Run: headless pygame with SDL's dummy video driver; simulated clock (each Clock.tick advances the game by its frame time, no real sleeping); random seed 0; keys injected as events and as key.get_pressed() state; mouse plan: one left click at the window centre at the start of phase 2, then a move to the lower-right quarter at the start of phase 3.
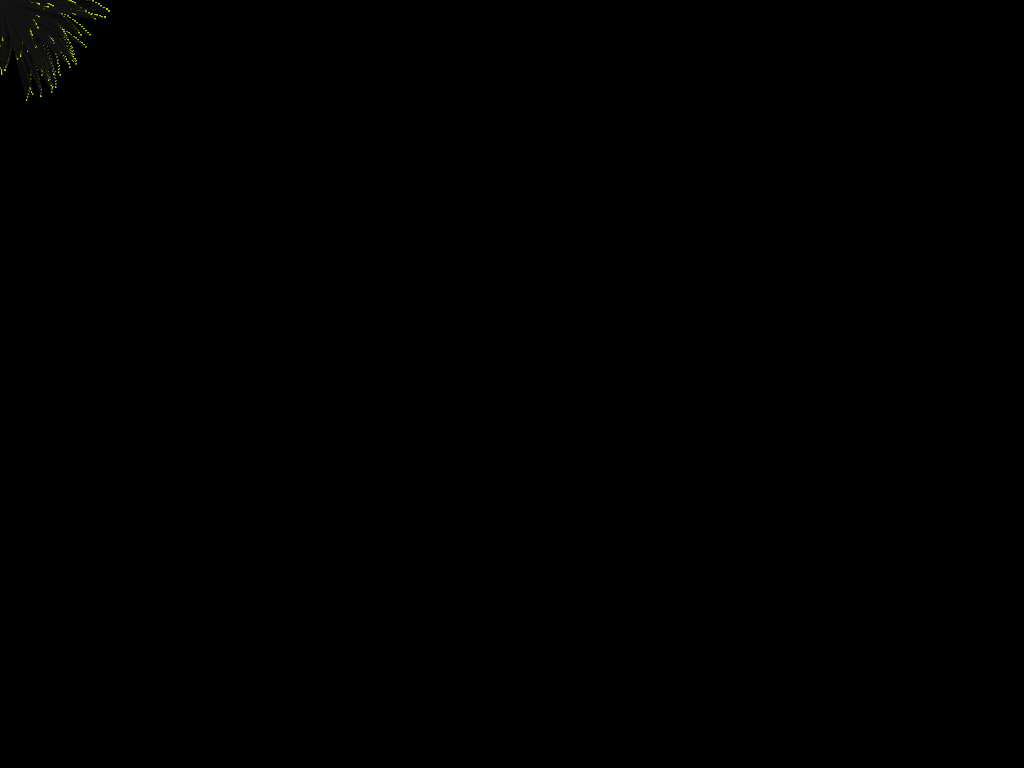
Frame 1 of 4 · flips 1–60 · no input
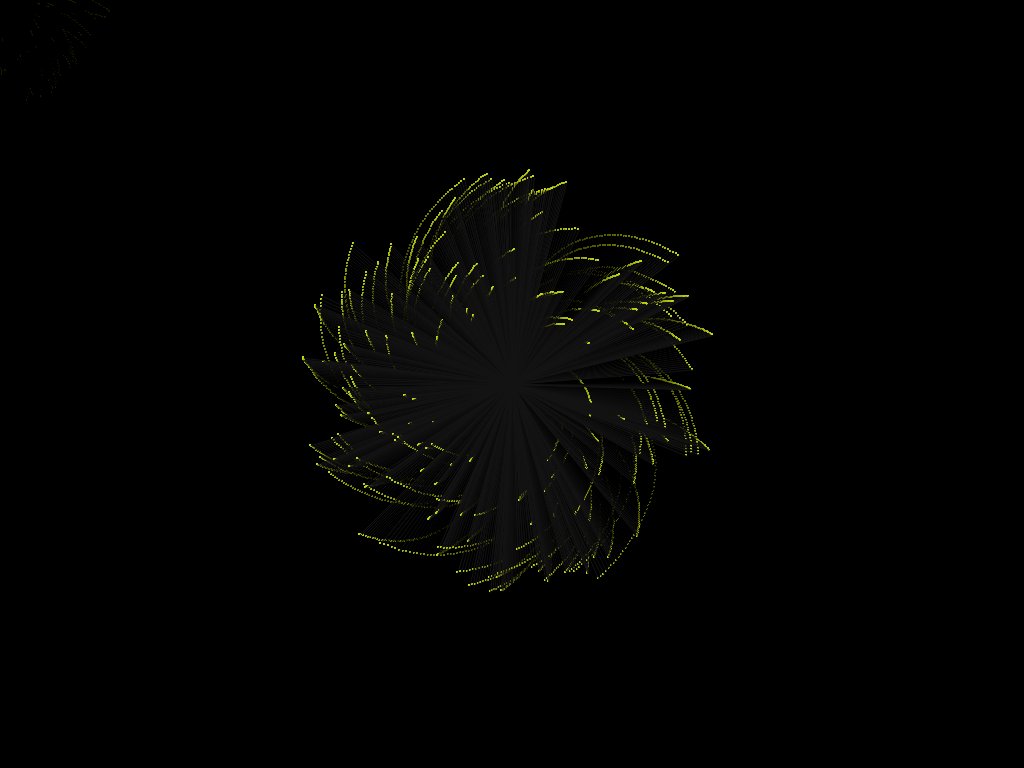
Frame 2 of 4 · flips 61–180 · clicked the window centre · tapped SPACE, RETURN · held RIGHT (→), D
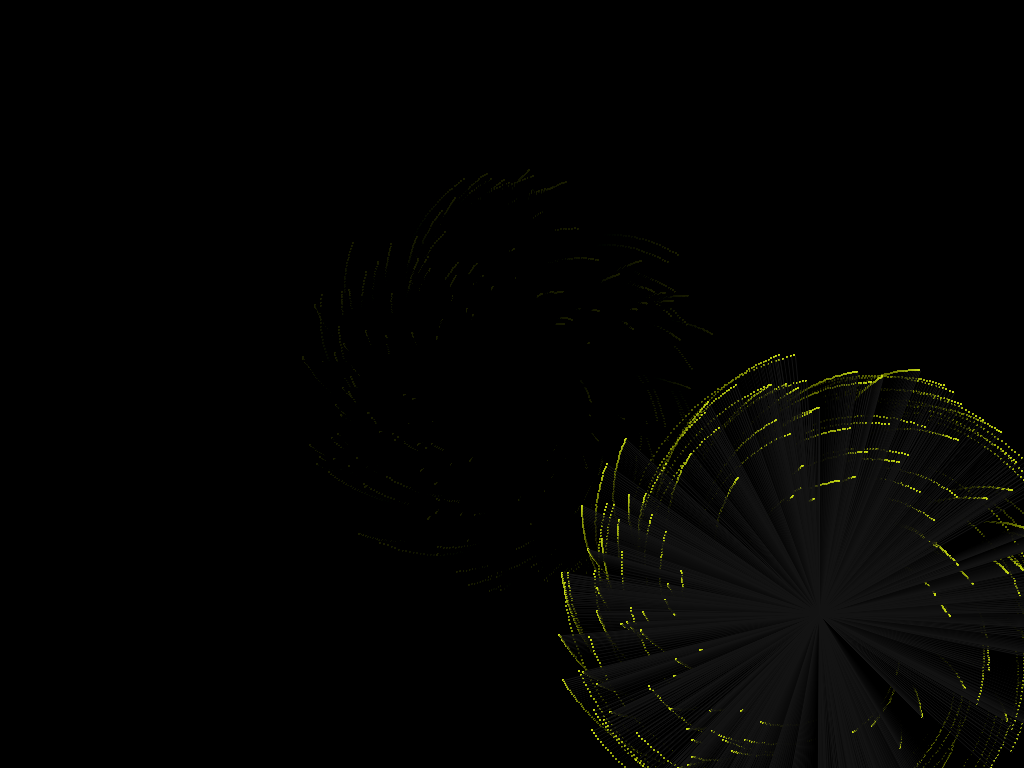
Frame 3 of 4 · flips 181–300 · moved the mouse to the lower-right quarter · held DOWN (↓), S
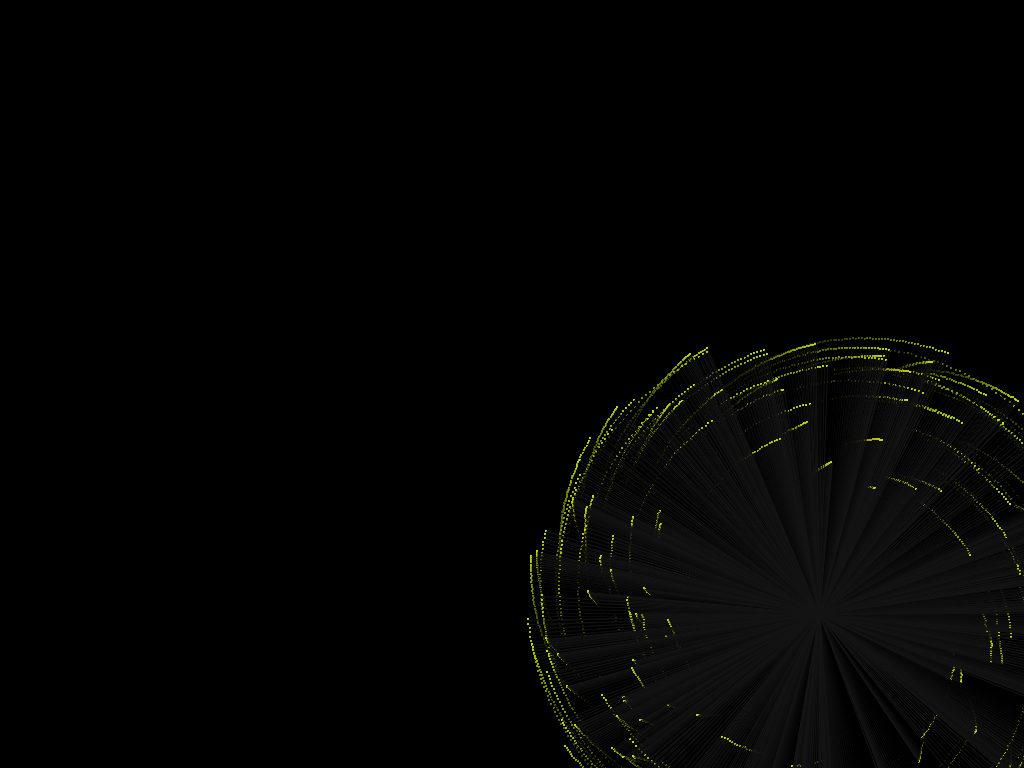
Frame 4 of 4 · flips 301–420 · held LEFT (←), A, UP (↑), W

The pygame program that drew these frames:

import pygame as pg
from itertools import count, cycle
from functools import lru_cache
from random import randint, choice


@lru_cache(maxsize=1)
def bresenham_circle(radius):
    x = radius
    y = 0
    err = 0
    l1, l2, l3, l4, l5, l6, l7, l8 = [[] for _ in range(8)]

    while x >= y:
        l1.append((x, y))
        l2.append((y, x))
        l3.append((-y, x))
        l4.append((-x, y))
        l5.append((-x, -y))
        l6.append((-y, -x))
        l7.append((y, -x))
        l8.append((x, -y))

        y += 1
        err += 1 + 2*y
        if 2*(err-x) + 1 > 0:
            x -= 1
            err += 1 - 2*x

    return *l1, *l2[::-1], *l3, *l4[::-1], *l5, *l6[::-1], *l7, *l8[::-1]


class Ball:
    def __init__(self, surface: 'App'):
        self.surface = surface
        self.speed = randint(1, 6)
        self.percent_k = randint(200, 1000) / 1000
        self.circle = cycle(bresenham_circle(self.surface.default_radius))
        self.pos: tuple[float, float] = ...
        self.color = self.surface.default_color

        for i in range(randint(0, 10000)):
            next(self.circle)

    def draw(self):
        pg.draw.circle(self.surface.sc, self.color, self.pos, self.surface.ball_radius)
        pg.draw.aaline(self.surface.sc, (20, 20, 20), self.pos, self.surface.mouse_pos)

    def update(self):
        self.update_percent_k()
        _pos = [next(self.circle) for _ in range(self.speed)][0]
        _pos = self.surface.mouse_pos[0] + _pos[0], self.surface.mouse_pos[1] + _pos[1]

        self.pos = self.divide_segment(*self.surface.mouse_pos, *_pos, self.percent_k * self.surface.k_mul)

    @staticmethod
    def divide_segment(x1, y1, x2, y2, k) -> tuple[float, float]:
        x = (k * x2 + x1) / (k + 1)
        y = (k * y2 + y1) / (k + 1)
        return x, y

    def update_percent_k(self):
        self.percent_k += randint(0, 100) / 1000 * choice((1, -1)) * self.surface.smooth


class App:
    def __init__(self):
        pg.init()
        self.params = pg.display.Info()
        self.full_sc_size = self.params.current_w, self.params.current_h
        self.size = self.width, self.height = self.full_sc_size  # 800, 500
        self.sc = pg.display.set_mode(self.size)
        self.clock = pg.time.Clock()
        self.balls_count = 170
        self.ball_radius = 1.5
        self.default_radius = 400
        self.max_k_mul = 4
        self.k_mul = 0
        self.normal_k_mul = 1
        self.go_to_max = False
        self.default_color = [randint(0, 255) for _ in range(3)]
        self.balls = cycle([Ball(self) for _ in range(self.balls_count)])
        self.surface = pg.surface.Surface(self.size)
        self.surface.set_alpha(7)
        self.mouse_pos: tuple[int, int] = (0, 0)
        self.smooth = 0.013

    def run(self):
        for _ in count():
            [exit() for event in pg.event.get() if event.type == pg.QUIT]
            self.update_mouse_pos()
            self.handle_mouse()
            self.update_k_mul()

            pg.display.update()
            self.sc.blit(self.surface, (0, 0))

            for index, ball in enumerate(self.balls, 1):
                ball.update()
                ball.draw()
                if index == self.balls_count:
                    break

            self.clock.tick()
            pg.display.set_caption(str(self.clock.get_fps()))
            pg.display.flip()

    def update_mouse_pos(self):
        self.mouse_pos = pg.mouse.get_pos()

    def update_k_mul(self):
        if self.go_to_max:
            self.k_mul += self.smooth
            if self.k_mul > self.max_k_mul:
                self.k_mul = self.max_k_mul
                self.go_to_max = False

        else:
            if self.k_mul < self.normal_k_mul:
                self.k_mul += self.smooth
            elif self.k_mul > self.normal_k_mul:
                self.k_mul -= self.smooth

    def handle_mouse(self):
        pressed = pg.mouse.get_pressed()

        if pressed[-1]:
            self.k_mul -= self.smooth * 2
            if self.k_mul < 0:
                self.k_mul = 0

        elif pressed[0]:
            self.go_to_max = True


if __name__ == '__main__':
    App().run()
